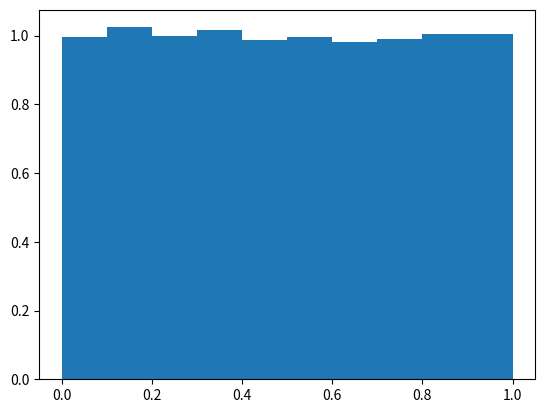

Recreate this plot in Python.
import matplotlib.pyplot as plt
import numpy as np


def LCG_generator(seed, length, m=2**31 -1, a=16807, c=0):
    arr = []
    for i in range(length):
        seed = (a * seed + c) % m
        arr.append(seed)
    return np.array(arr)


if __name__ == '__main__':
    rand_nums = LCG_generator(12, 10000)
    rand_nums = rand_nums/(2**31 - 1)
    plt.hist(rand_nums, density=True)
    plt.show()
